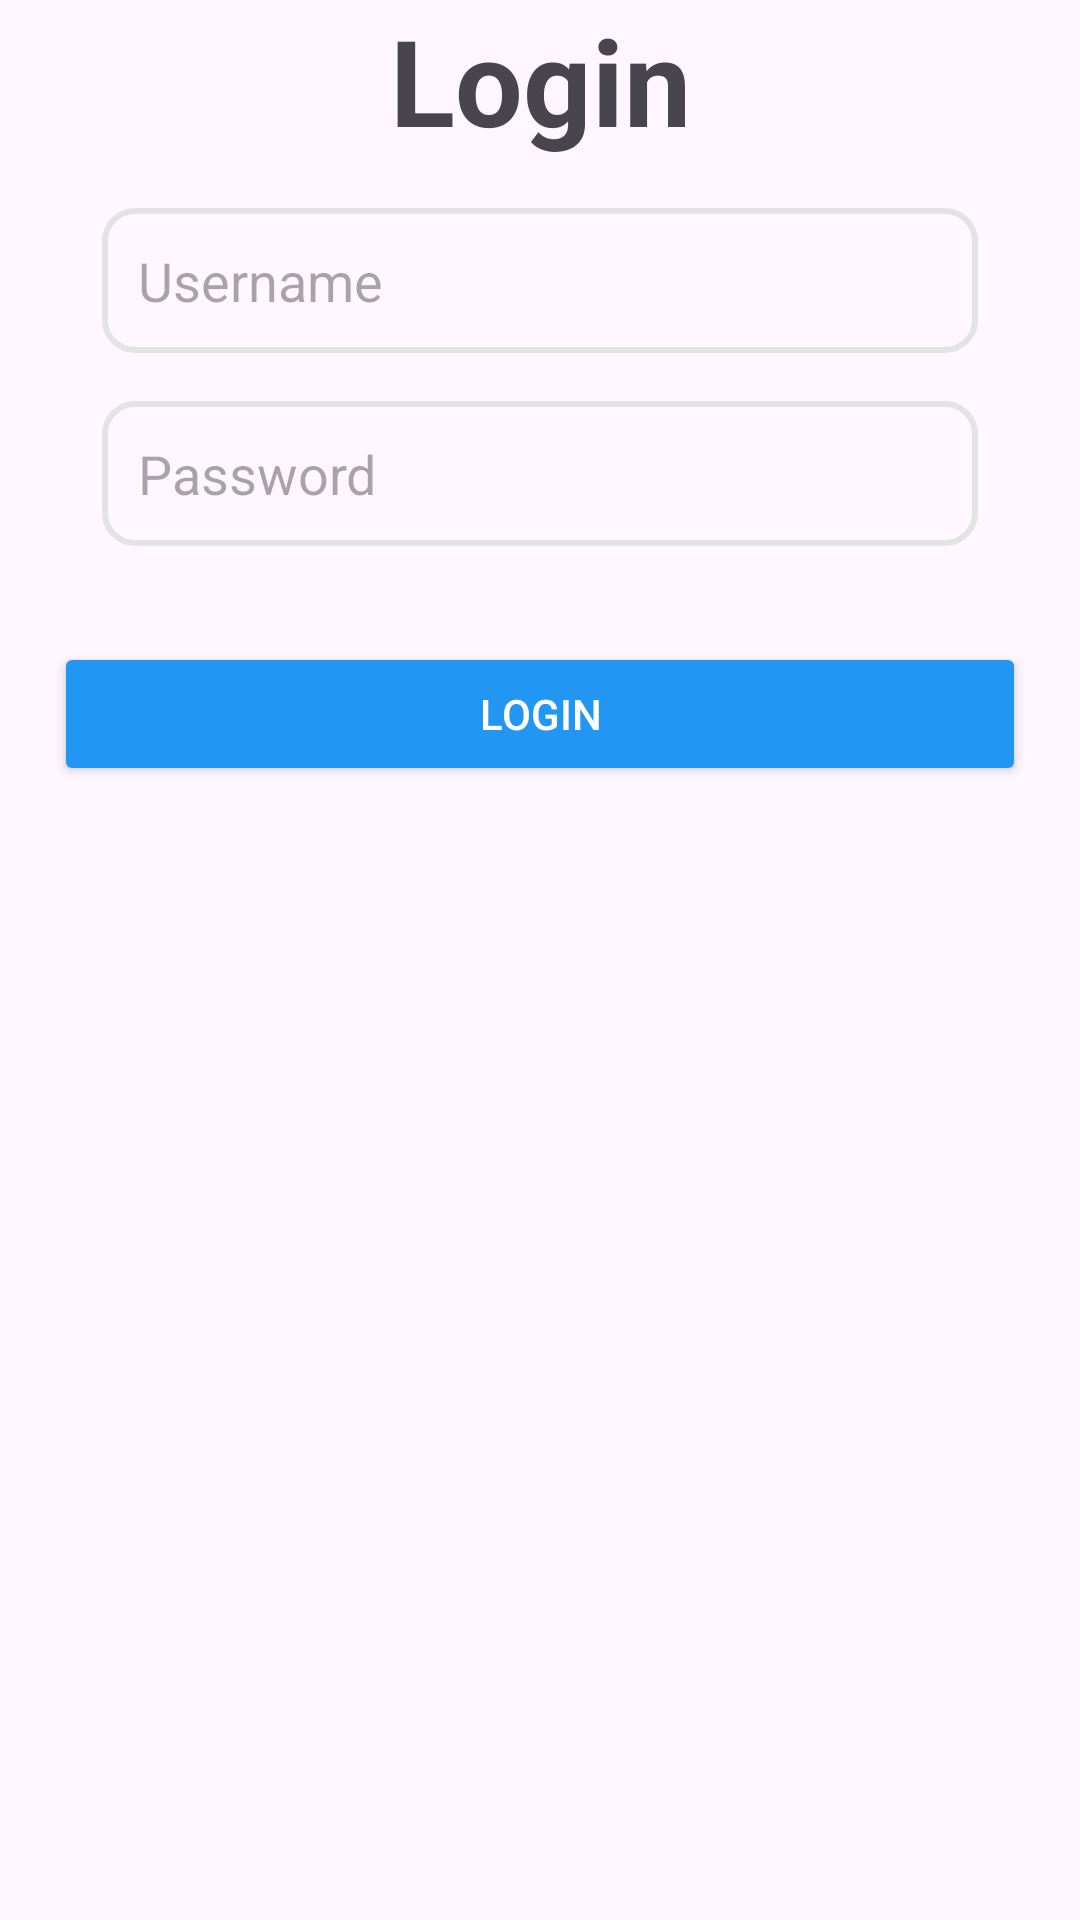

Write the Android layout XML for this screen, with the resource values it uses.
<!-- AndroidManifest.xml: application theme Theme.Uts_1 -->
<!-- res/layout/activity_login.xml -->
<?xml version="1.0" encoding="utf-8"?>
<androidx.constraintlayout.widget.ConstraintLayout xmlns:android="http://schemas.android.com/apk/res/android"
    xmlns:app="http://schemas.android.com/apk/res-auto"
    xmlns:tools="http://schemas.android.com/tools"
    android:layout_width="match_parent"
    android:layout_height="match_parent">



    <TextView
        android:id="@+id/login"
        android:layout_width="match_parent"
        android:layout_height="wrap_content"
        android:gravity="center"
        android:text="Login"
        android:textSize="40dp"
        android:textStyle="bold"
        tools:layout_editor_absoluteX="16dp"
        tools:layout_editor_absoluteY="100dp" />

    <EditText
        android:id="@+id/username"
        android:layout_width="0dp"
        android:layout_height="wrap_content"
        android:layout_marginStart="34dp"
        android:layout_marginEnd="34dp"
        android:layout_marginTop="16dp"
        android:hint="Username"
        android:padding="12dp"
        android:background="@drawable/transparan"
        app:layout_constraintEnd_toEndOf="parent"
        app:layout_constraintStart_toStartOf="parent"
        app:layout_constraintTop_toBottomOf="@+id/login" />

    <EditText
        android:id="@+id/password"
        android:layout_width="0dp"
        android:layout_height="wrap_content"
        android:layout_marginStart="34dp"
        android:layout_marginEnd="34dp"
        android:layout_marginTop="16dp"
        android:inputType="textPassword"
        android:hint="Password"
        android:padding="12dp"
        android:background="@drawable/transparan"
        app:layout_constraintEnd_toEndOf="parent"
        app:layout_constraintStart_toStartOf="parent"
        app:layout_constraintTop_toBottomOf="@+id/username" />

    <Button
        android:id="@+id/btnLogin"
        android:layout_width="0dp"
        android:layout_height="wrap_content"
        android:text="Login"
        android:backgroundTint="@color/blue"
        android:textColor="#FFFFFF"
        android:padding="12dp"
        android:layout_marginTop="32dp"
        app:layout_constraintTop_toBottomOf="@id/password"
        app:layout_constraintStart_toStartOf="parent"
        app:layout_constraintEnd_toEndOf="parent"
        app:layout_constraintWidth_percent="0.9"
        android:layout_marginBottom="8dp" />

</androidx.constraintlayout.widget.ConstraintLayout>
<!-- resources referenced by this layout -->
<resources>
  <color name="blue">#2196F3</color>
  <!-- drawable transparan (drawable) -->
  <?xml version="1.0" encoding="utf-8"?>
  <selector xmlns:android="http://schemas.android.com/apk/res/android">
      <item android:state_pressed="true">
          <shape android:shape="rectangle">
              <solid android:color="#FFFFFF"/>
              <corners android:radius="8dp"/>
          </shape>
      </item>
      <item>
          <shape android:shape="rectangle">
              <solid android:color="@android:color/transparent"/>
              <stroke android:width="2dp" android:color="@color/abu"/>
              <corners android:radius="10dp"/>
          </shape>
      </item>
  </selector>
  <style name="Theme.Uts_1" parent="Base.Theme.Uts_1" />
  <color name="abu">#e3e3e3</color>
  <style name="Base.Theme.Uts_1" parent="Theme.Material3.DayNight.NoActionBar">
          
          
      </style>
</resources>
